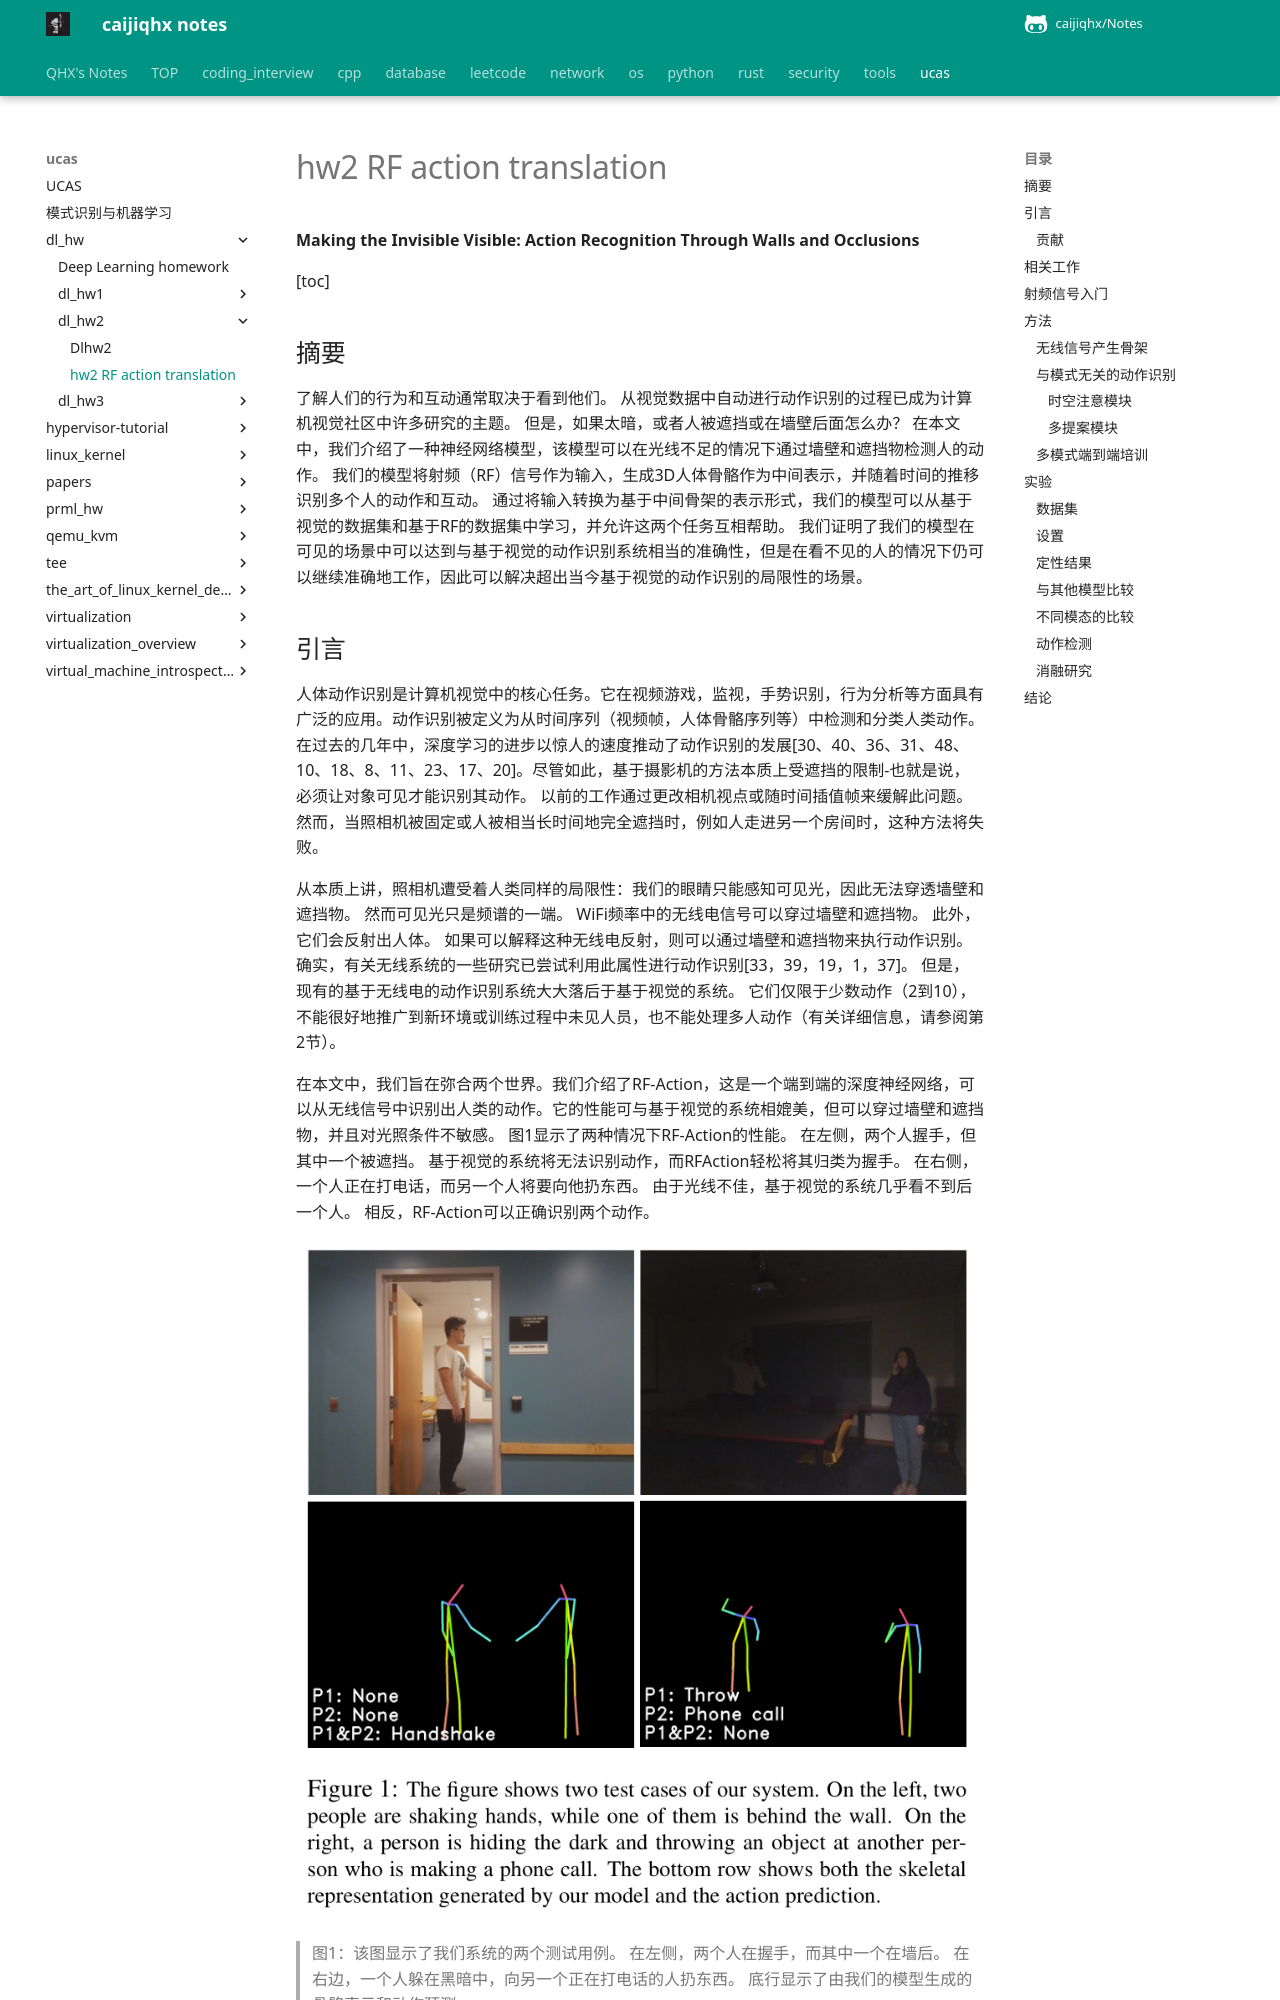

repository: caijiqhx/Notes · page: ucas/dl_hw/dl_hw2/hw2_RF-action_translation/index.html · generator: mkdocs

**Making the Invisible Visible: Action Recognition Through Walls and Occlusions**

[toc]

## 摘要

了解人们的行为和互动通常取决于看到他们。 从视觉数据中自动进行动作识别的过程已成为计算机视觉社区中许多研究的主题。 但是，如果太暗，或者人被遮挡或在墙壁后面怎么办？ 在本文中，我们介绍了一种神经网络模型，该模型可以在光线不足的情况下通过墙壁和遮挡物检测人的动作。 我们的模型将射频（RF）信号作为输入，生成3D人体骨骼作为中间表示，并随着时间的推移识别多个人的动作和互动。 通过将输入转换为基于中间骨架的表示形式，我们的模型可以从基于视觉的数据集和基于RF的数据集中学习，并允许这两个任务互相帮助。 我们证明了我们的模型在可见的场景中可以达到与基于视觉的动作识别系统相当的准确性，但是在看不见的人的情况下仍可以继续准确地工作，因此可以解决超出当今基于视觉的动作识别的局限性的场景。
